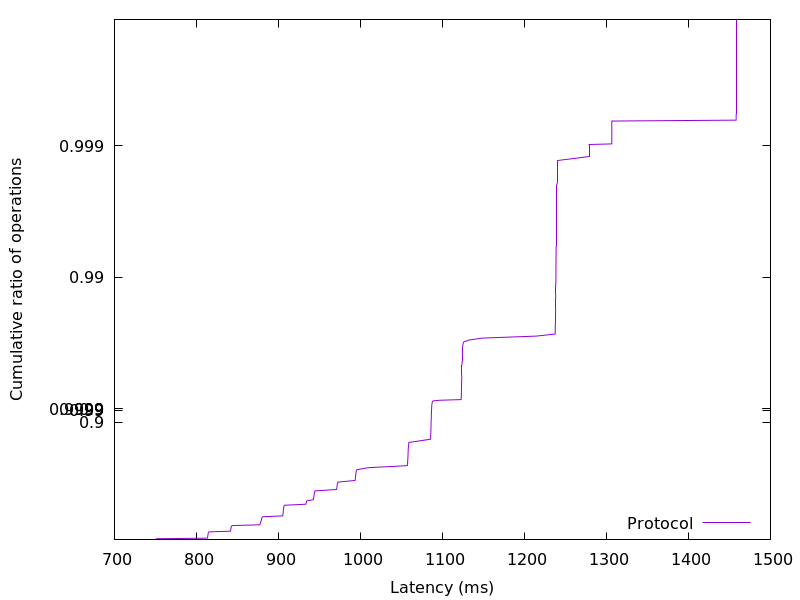

Source data for this figure (header and first rows):
749.805312, 0.01
750.2, 0.02
751.2, 0.03
813.3, 0.04
813.5, 0.05
813.7, 0.06
813.8, 0.07
813.9, 0.08
814, 0.09
814.1, 0.1
814.2, 0.11
814.4, 0.12
814.7, 0.13
815.5, 0.14
841.5, 0.15
841.6, 0.16
841.8, 0.17
841.9, 0.18
842.1, 0.19
842.2, 0.2
842.4, 0.21
842.6, 0.22
843.7, 0.23
877.3, 0.24
877.6, 0.25
877.8, 0.26
878.1, 0.27
878.5, 0.28
878.8, 0.29
879.1, 0.3
879.4, 0.31
879.6, 0.32
879.9, 0.33
880.8, 0.34
905.2, 0.35
905.4, 0.36
905.6, 0.37
905.7, 0.38
905.8, 0.39
905.9, 0.4
906, 0.41
906.1, 0.42
906.3, 0.43
906.4, 0.44
906.7, 0.45
907.4, 0.46
933.5, 0.47
933.8, 0.48
934.1, 0.49
934.5, 0.5
942.5, 0.51
942.9, 0.52
943.1, 0.53
943.3, 0.54
943.5, 0.55
943.7, 0.56
944, 0.57
944.6, 0.58
970.8, 0.59
971.1, 0.6
971.4, 0.61
... 298 more rows
